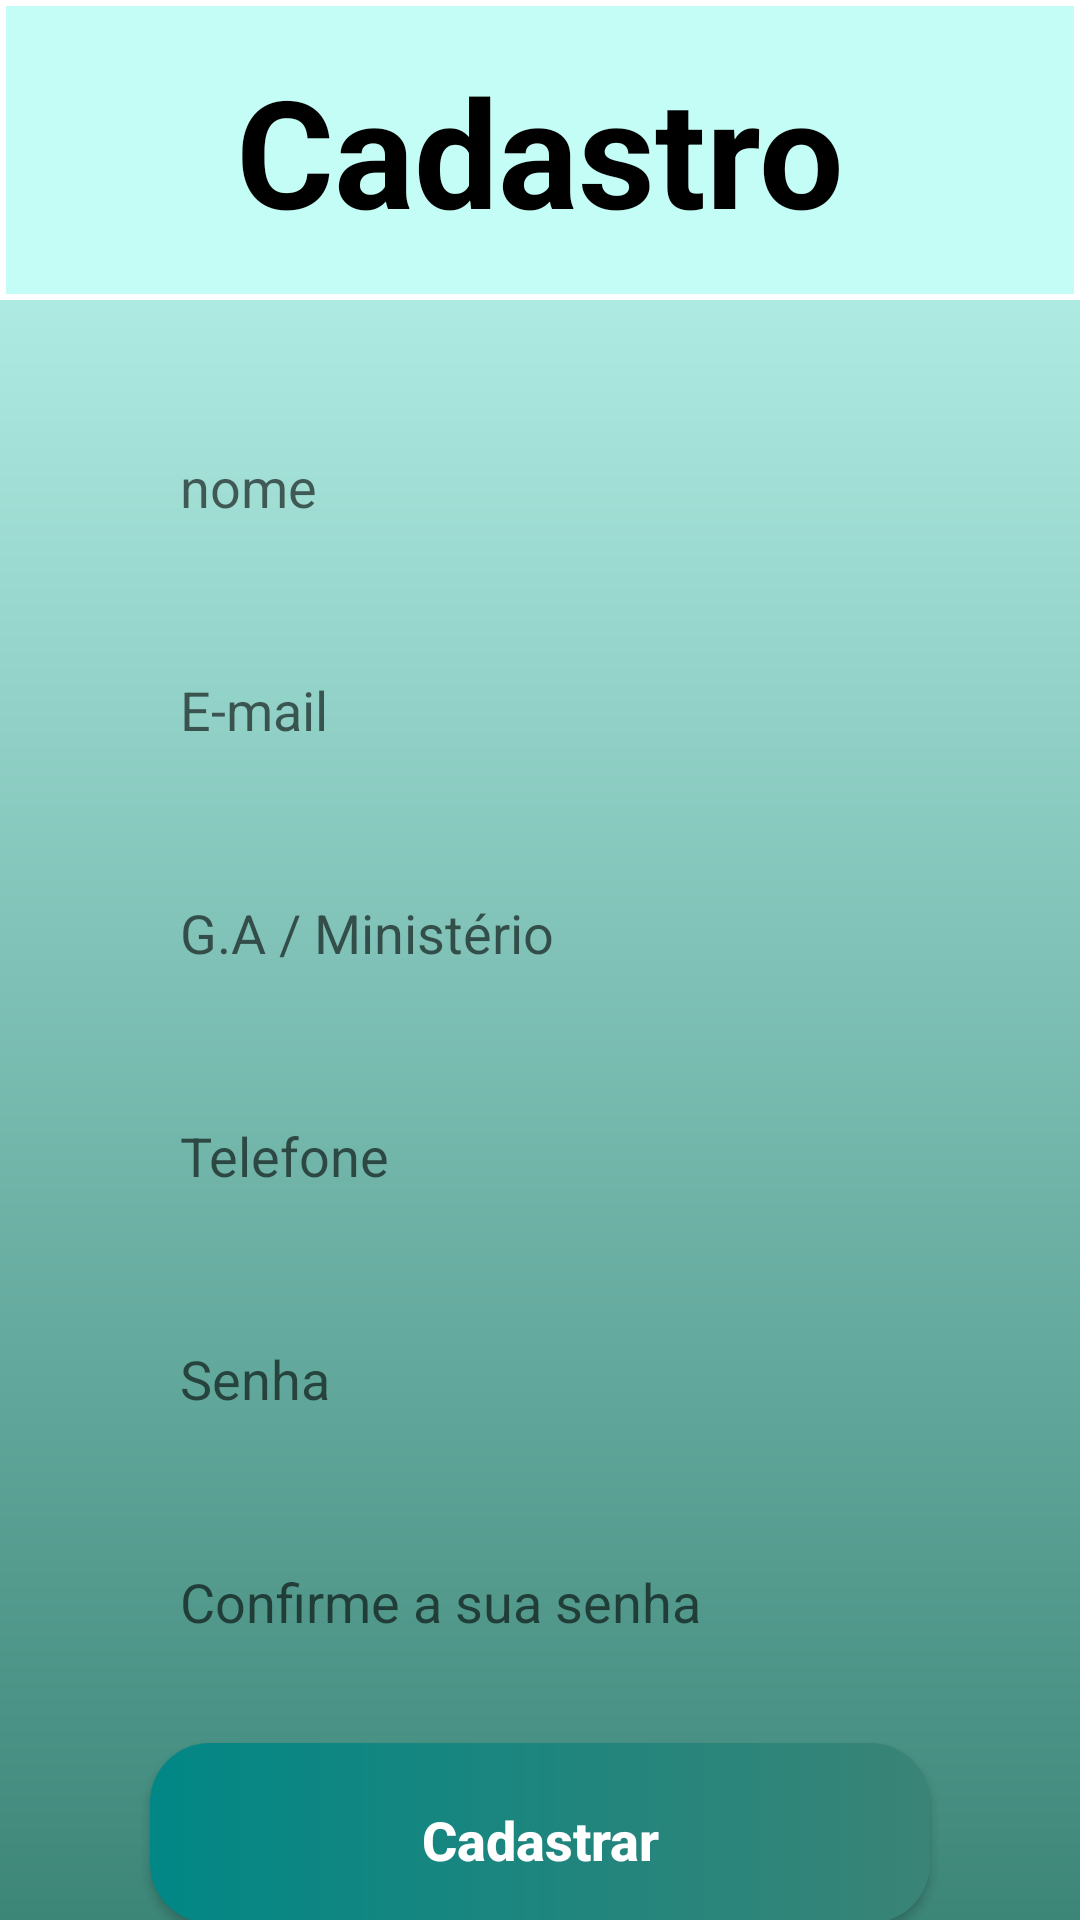

This screen was rendered from an Android layout file. Write that file and the resources it references.
<!-- AndroidManifest.xml: application theme Theme.MDONIBT -->
<!-- res/layout/activity_form_cadastro.xml -->
<?xml version="1.0" encoding="utf-8"?>
<androidx.core.widget.NestedScrollView xmlns:app="http://schemas.android.com/apk/res-auto"
    xmlns:tools="http://schemas.android.com/tools"
    android:layout_height="match_parent"
    android:layout_width="match_parent"
    android:fillViewport="true"
    xmlns:android="http://schemas.android.com/apk/res/android"
    >

<androidx.constraintlayout.widget.ConstraintLayout
    android:layout_width="match_parent"
    android:layout_height="match_parent"
    tools:context=".FormCadastro"
    android:background="@drawable/backgound"
    app:layout_constraintStart_toStartOf="@id/containerComponents"
    app:layout_constraintEnd_toEndOf="@id/containerComponents"


    >

    <View
        android:id="@+id/view"
        style="@style/navbar"
        android:layout_width="match_parent"
        android:layout_height="100dp"
        app:layout_constraintEnd_toEndOf="parent"
        app:layout_constraintStart_toStartOf="parent"
        app:layout_constraintTop_toTopOf="parent"
        />

    <TextView
        android:id="@+id/title_mdo"
        android:layout_width="wrap_content"
        android:layout_height="wrap_content"
        android:text="@string/title_cadastro"
        android:textColor="@color/black"
        android:textSize="50sp"
        android:textStyle="bold"
        app:layout_constraintBottom_toBottomOf="@+id/view"
        app:layout_constraintEnd_toEndOf="parent"
        app:layout_constraintStart_toStartOf="parent"
        app:layout_constraintTop_toTopOf="@+id/view"
        />

    <View
        android:id="@+id/containerComponents"
        style="@style/Containercomponents"
        android:layout_width="match_parent"
        android:layout_height="530dp"
        android:layout_marginTop="20dp"
        android:layout_marginEnd="328dp"
        app:layout_constraintEnd_toEndOf="parent"
        app:layout_constraintHorizontal_bias="0.0"
        app:layout_constraintStart_toStartOf="parent"
        app:layout_constraintTop_toBottomOf="@id/view" />

    <EditText
        android:id="@+id/edit_nome"
        style="@style/Edit_Text"
        android:hint="nome"
        android:inputType="text"
        app:layout_constraintTop_toTopOf="@id/containerComponents"
        app:layout_constraintStart_toStartOf="@id/containerComponents"
        app:layout_constraintEnd_toEndOf="@id/containerComponents"
        />

    <EditText
        android:id="@+id/edit_email"
        style="@style/Edit_Text"
        android:hint="E-mail"
        android:inputType="textEmailAddress"
        app:layout_constraintTop_toBottomOf="@+id/edit_nome"
        app:layout_constraintStart_toStartOf="@id/containerComponents"
        app:layout_constraintEnd_toEndOf="@id/containerComponents"
        />

    <EditText
        android:id="@+id/edit_ga_ministerio"
        style="@style/Edit_Text"
        android:hint="G.A / Ministério"
        android:inputType="text"
        app:layout_constraintEnd_toEndOf="@id/containerComponents"
        app:layout_constraintStart_toStartOf="@id/containerComponents"
        app:layout_constraintTop_toBottomOf="@+id/edit_email" />

    <EditText
        android:id="@+id/edit_tel"
        style="@style/Edit_Text"
        android:hint="Telefone"
        android:inputType="number"
        app:layout_constraintTop_toBottomOf="@+id/edit_ga_ministerio"
        app:layout_constraintStart_toStartOf="@id/containerComponents"
        app:layout_constraintEnd_toEndOf="@id/containerComponents"
        />

    <EditText
        android:id="@+id/edit_senha_confirmar"
        style="@style/Edit_Text"
        android:hint="Confirme a sua senha"
        android:inputType="text"
        app:layout_constraintEnd_toEndOf="@id/containerComponents"
        app:layout_constraintStart_toStartOf="@id/containerComponents"
        app:layout_constraintTop_toBottomOf="@+id/edit_senha" />

    <EditText
        android:id="@+id/edit_senha"
        style="@style/Edit_Text"
        android:hint="Senha"
        android:inputType="text"
        app:layout_constraintEnd_toEndOf="@id/containerComponents"
        app:layout_constraintStart_toStartOf="@id/containerComponents"
        app:layout_constraintTop_toBottomOf="@+id/edit_tel" />

    <androidx.appcompat.widget.AppCompatButton
        android:id="@+id/bt_cadastrar"
        style="@style/Button"
        android:layout_height="60dp"
        android:layout_marginStart="50dp"
        android:layout_marginEnd="50dp"
        android:background="@drawable/button"
        android:text="@string/bt_cadastrar"
        android:textAllCaps="false"
        android:textColor="@color/white"
        android:textSize="18sp"
        android:textStyle="bold"
        app:layout_constraintEnd_toEndOf="@+id/containerComponents"
        app:layout_constraintStart_toStartOf="@+id/containerComponents"
        app:layout_constraintTop_toBottomOf="@+id/edit_senha_confirmar" />

</androidx.constraintlayout.widget.ConstraintLayout>
</androidx.core.widget.NestedScrollView>
<!-- resources referenced by this layout -->
<resources>
  <color name="black">#FF000000</color>
  <color name="white">#FFFFFFFF</color>
  <!-- drawable backgound (drawable) -->
  <?xml version="1.0" encoding="utf-8"?>
  <shape xmlns:android="http://schemas.android.com/apk/res/android">
  <gradient
      android:startColor="@color/green"
      android:endColor="@color/lightgreen"
      android:angle="90"
      />
  </shape>
  <!-- drawable button (drawable) -->
  <?xml version="1.0" encoding="utf-8"?>
  <shape xmlns:android="http://schemas.android.com/apk/res/android">
      <corners android:radius="20dp"/>
      <gradient
          android:startColor="@color/green"
          android:endColor="@color/teal_700"
          android:angle="180"
          />
  </shape>
  <string name="bt_cadastrar">Cadastrar</string>
  <string name="title_cadastro">Cadastro</string>
  <style name="Button">
          <item name="android:layout_width">match_parent</item>
          <item name="android:layout_height">wrap_content</item>
          <item name="android:layout_marginLeft">40dp</item>
          <item name="android:layout_marginRight">40dp</item>
          <item name="android:layout_marginTop">15dp</item>
          <item name="android:padding">20dp</item>
      </style>
  <style name="Containercomponents">
          <item name="android:layout_width">match_parent</item>
          <item name="android:layout_height">250dp</item>
          <item name="android:background">@drawable/container_components</item>
          <item name="android:layout_margin">20dp</item>
      </style>
  <style name="Edit_Text">
          <item name="android:layout_width">match_parent</item>
          <item name="android:layout_height">wrap_content</item>
          <item name="android:background">@drawable/edit_text</item>
          <item name="android:padding">20dp</item>
          <item name="android:layout_marginLeft">40dp</item>
          <item name="android:layout_marginRight">40dp</item>
          <item name="android:layout_marginTop">10dp</item>
      </style>
  <style name="navbar">
          <item name="android:layout_width">match_parent</item>
          <item name="android:layout_height">match_parent</item>
          <item name="android:background">@drawable/navbar</item>
      </style>
  <style name="Theme.MDONIBT" parent="Theme.AppCompat.Light.DarkActionBar">
          
          <item name="colorPrimary">@color/purple_500</item>
          <item name="colorPrimaryDark">@color/black</item>
          <item name="colorAccent">@color/teal_200</item>
          
      </style>
  <color name="green">#3A8476</color>
  <color name="lightgreen">#C3FDF5</color>
  <color name="teal_700">#FF018786</color>
  <!-- drawable navbar (drawable) -->
  <?xml version="1.0" encoding="utf-8"?>
  <shape xmlns:android="http://schemas.android.com/apk/res/android">
      <solid android:color="@color/lightgreen"/>
      <stroke android:color="@color/white" android:width="2dp"/>
  </shape>
  <color name="purple_500">#FF6200EE</color>
  <color name="teal_200">#FF03DAC5</color>
</resources>
